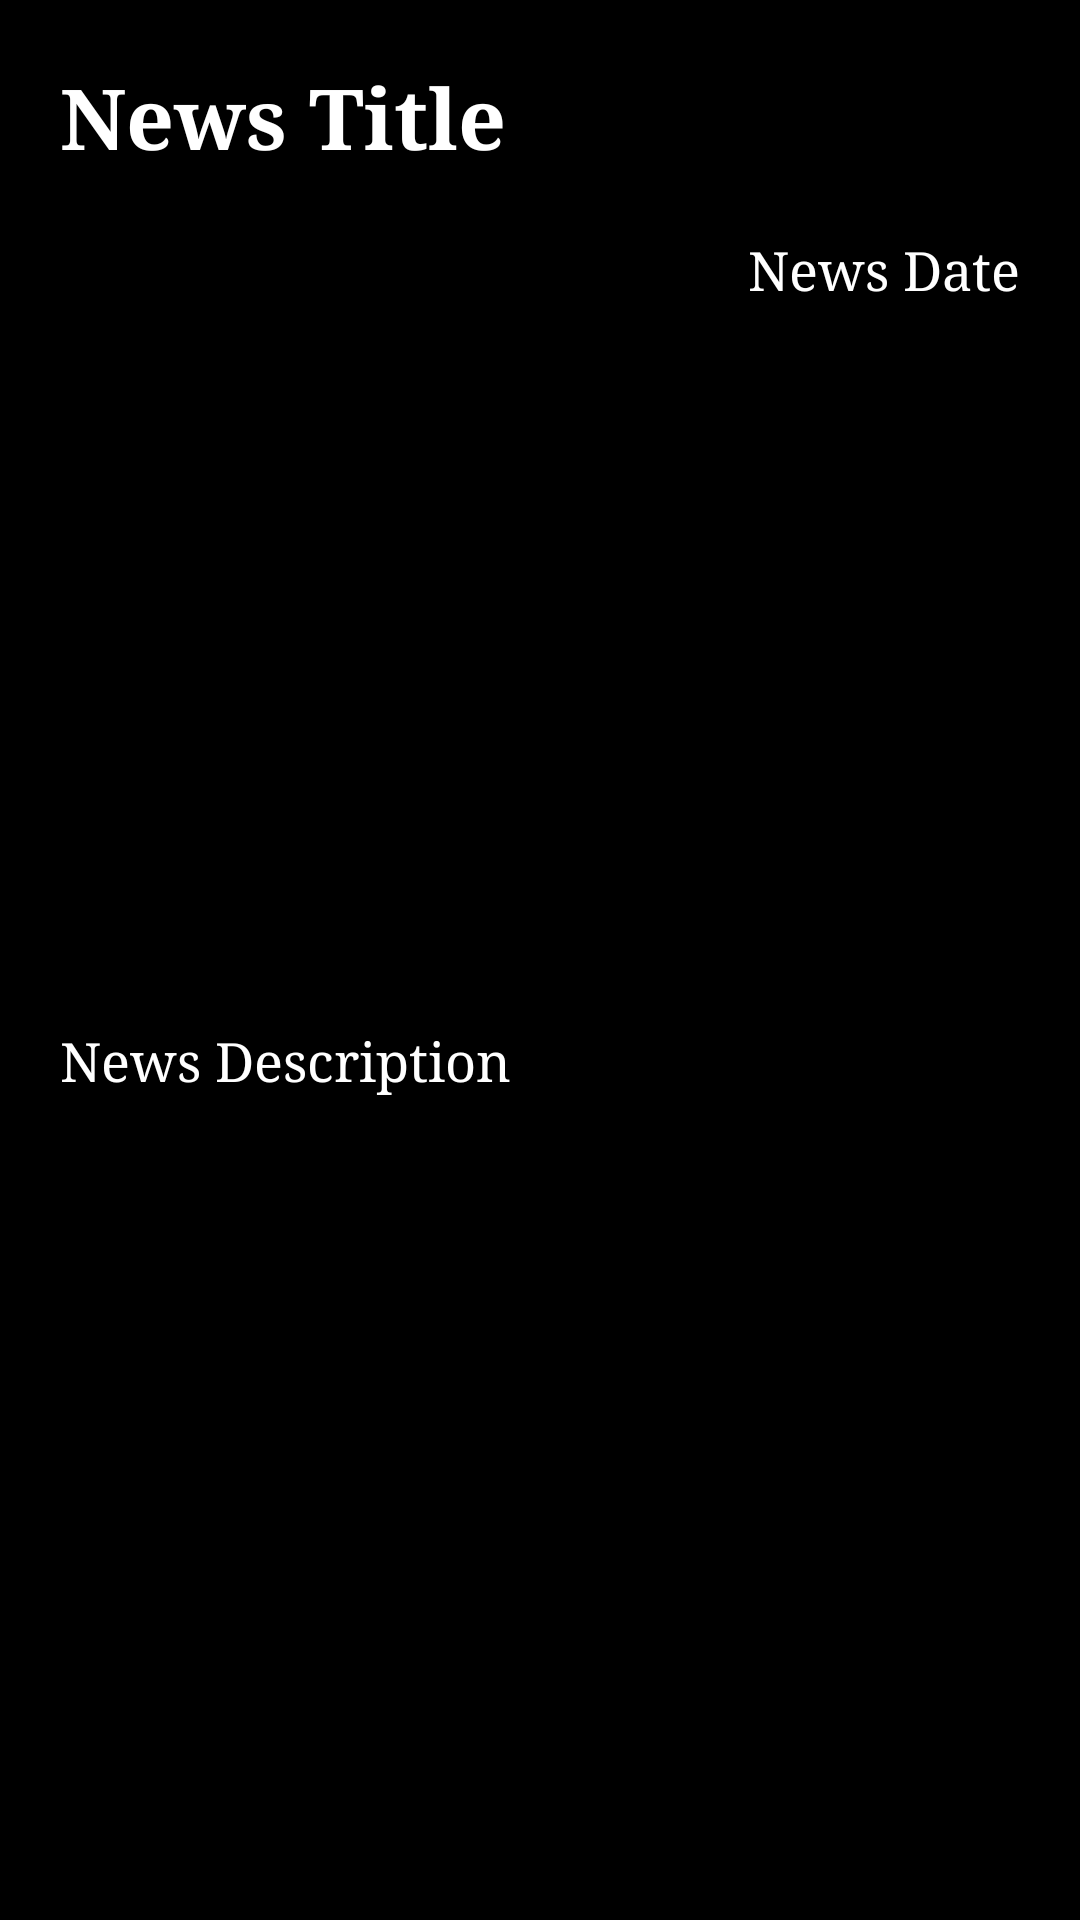

Produce the Android XML layout that renders to this screen, including the resource entries it uses.
<!-- AndroidManifest.xml: application theme Theme.GramPanchayatServices -->
<!-- res/layout/fragment_read_news.xml -->
<?xml version="1.0" encoding="utf-8"?>
<RelativeLayout xmlns:android="http://schemas.android.com/apk/res/android"
    xmlns:tools="http://schemas.android.com/tools"
    android:layout_width="match_parent"
    android:layout_height="match_parent"
    android:background="#000000"
    tools:context=".ui.home.ReadNewsFragment">

    <ScrollView
        android:layout_width="match_parent"
        android:layout_height="match_parent"
        android:layout_marginStart="10dp"
        android:layout_marginTop="10dp"
        android:layout_marginEnd="10dp"
        android:layout_marginBottom="10dp"
        android:fillViewport="true">

        <LinearLayout
            android:layout_width="match_parent"
            android:layout_height="wrap_content"
            android:orientation="vertical">



            
            <TextView
                android:id="@+id/subject"
                android:layout_width="match_parent"
                android:layout_height="wrap_content"
                android:layout_marginStart="10dp"
                android:layout_marginTop="10dp"
                android:layout_marginEnd="10dp"
                android:layout_marginBottom="10dp"
                android:fontFamily="times"
                android:text="News Title"
                android:textColor="@color/white"
                android:textSize="28sp"
                android:textStyle="bold" />

            <TextView
                android:id="@+id/date"
                android:layout_width="match_parent"
                android:layout_height="wrap_content"
                android:layout_below="@+id/subject"
                android:layout_marginStart="10dp"
                android:layout_marginTop="10dp"
                android:layout_marginEnd="10dp"
                android:layout_marginBottom="10dp"
                android:fontFamily="times"
                android:text="News Date"
                android:textAlignment="viewEnd"
                android:textColor="@color/white"
                android:textSize="18sp" />

            <ImageView
                android:id="@+id/image"
                android:layout_width="match_parent"
                android:layout_height="200dp"
                android:layout_below="@+id/date"
                android:layout_marginStart="10dp"
                android:layout_marginTop="10dp"
                android:layout_marginEnd="10dp"
                android:layout_marginBottom="10dp"
                android:src="@drawable/placeholder_view" />

            <TextView
                android:id="@+id/description"
                android:layout_width="match_parent"
                android:layout_height="wrap_content"
                android:layout_below="@+id/image"
                android:layout_marginStart="10dp"
                android:layout_marginTop="10dp"
                android:layout_marginEnd="10dp"
                android:layout_marginBottom="10dp"
                android:lineSpacingExtra="10dp"
                android:fontFamily="times"
                android:text="News Description"
                android:textColor="@color/white"
                android:textSize="18sp" />

            <androidx.appcompat.widget.AppCompatButton
                android:id="@+id/delete_news"
                android:visibility="gone"
                android:layout_width="match_parent"
                android:layout_height="wrap_content"
                android:layout_below="@+id/description"
                android:layout_marginStart="10dp"
                android:layout_marginTop="10dp"
                android:layout_marginEnd="10dp"
                android:layout_marginBottom="10dp"
                android:background="#FF5252"
                android:text="Delete News"
                android:textColor="@color/white"
                android:textSize="18sp" />


        </LinearLayout>

    </ScrollView>




</RelativeLayout>
<!-- resources referenced by this layout -->
<resources>
  <color name="white">#FFFFFFFF</color>
  <style name="Theme.GramPanchayatServices" parent="Theme.MaterialComponents.DayNight.DarkActionBar">
          
          <item name="colorPrimary">@color/purple_500</item>
          <item name="colorPrimaryVariant">@color/purple_700</item>
          <item name="colorOnPrimary">@color/white</item>
          
          <item name="colorSecondary">@color/teal_200</item>
          <item name="colorSecondaryVariant">@color/teal_700</item>
          <item name="colorOnSecondary">@color/black</item>
          
          <item name="android:statusBarColor">?attr/colorPrimaryVariant</item>
          
      </style>
  <color name="purple_500">#FF6200EE</color>
  <color name="purple_700">#FF3700B3</color>
  <color name="teal_200">#FF03DAC5</color>
  <color name="teal_700">#FF018786</color>
  <color name="black">#FF000000</color>
</resources>
